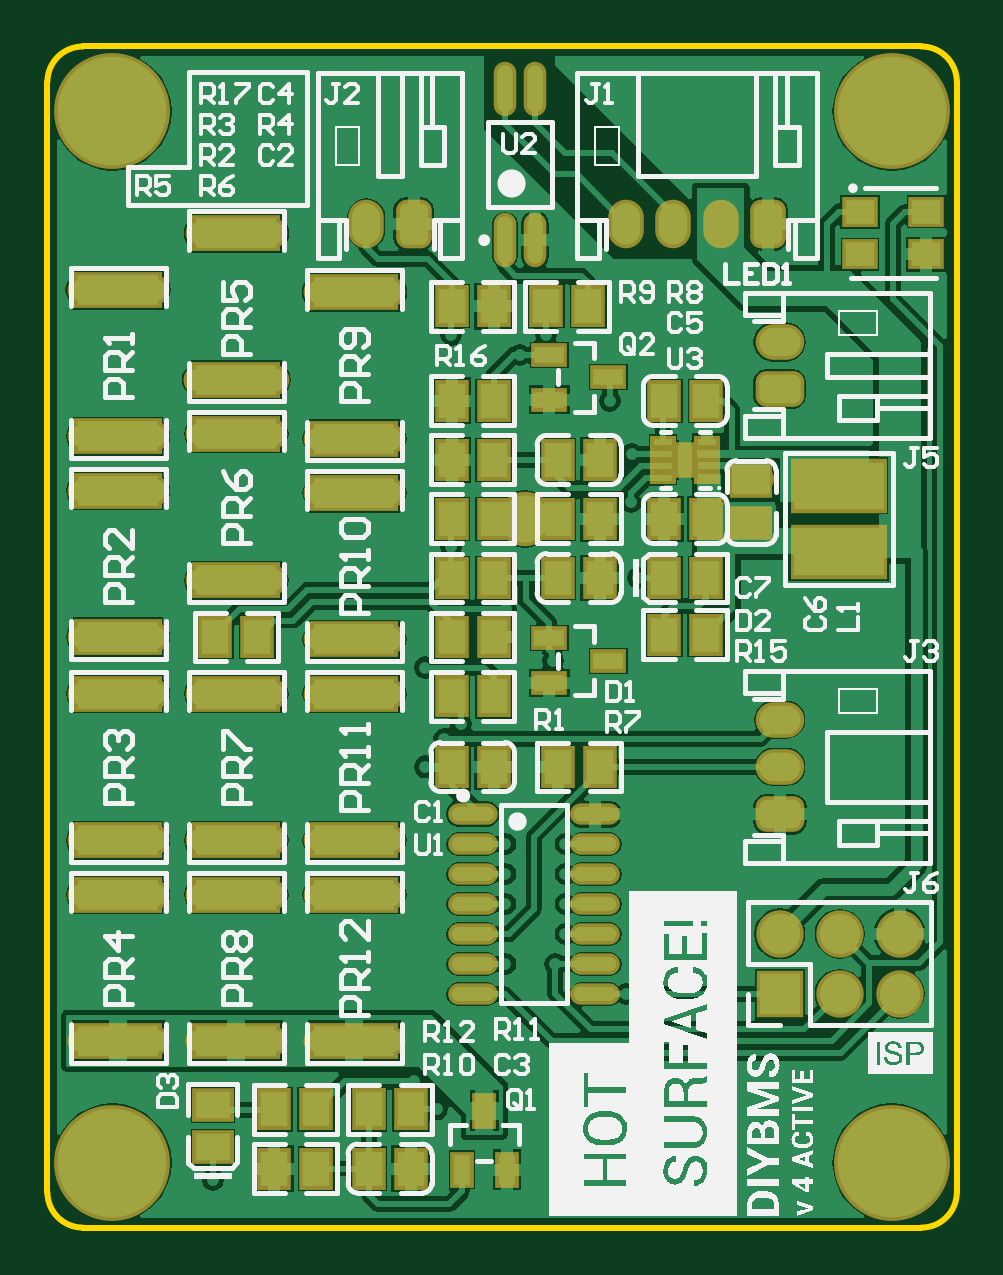
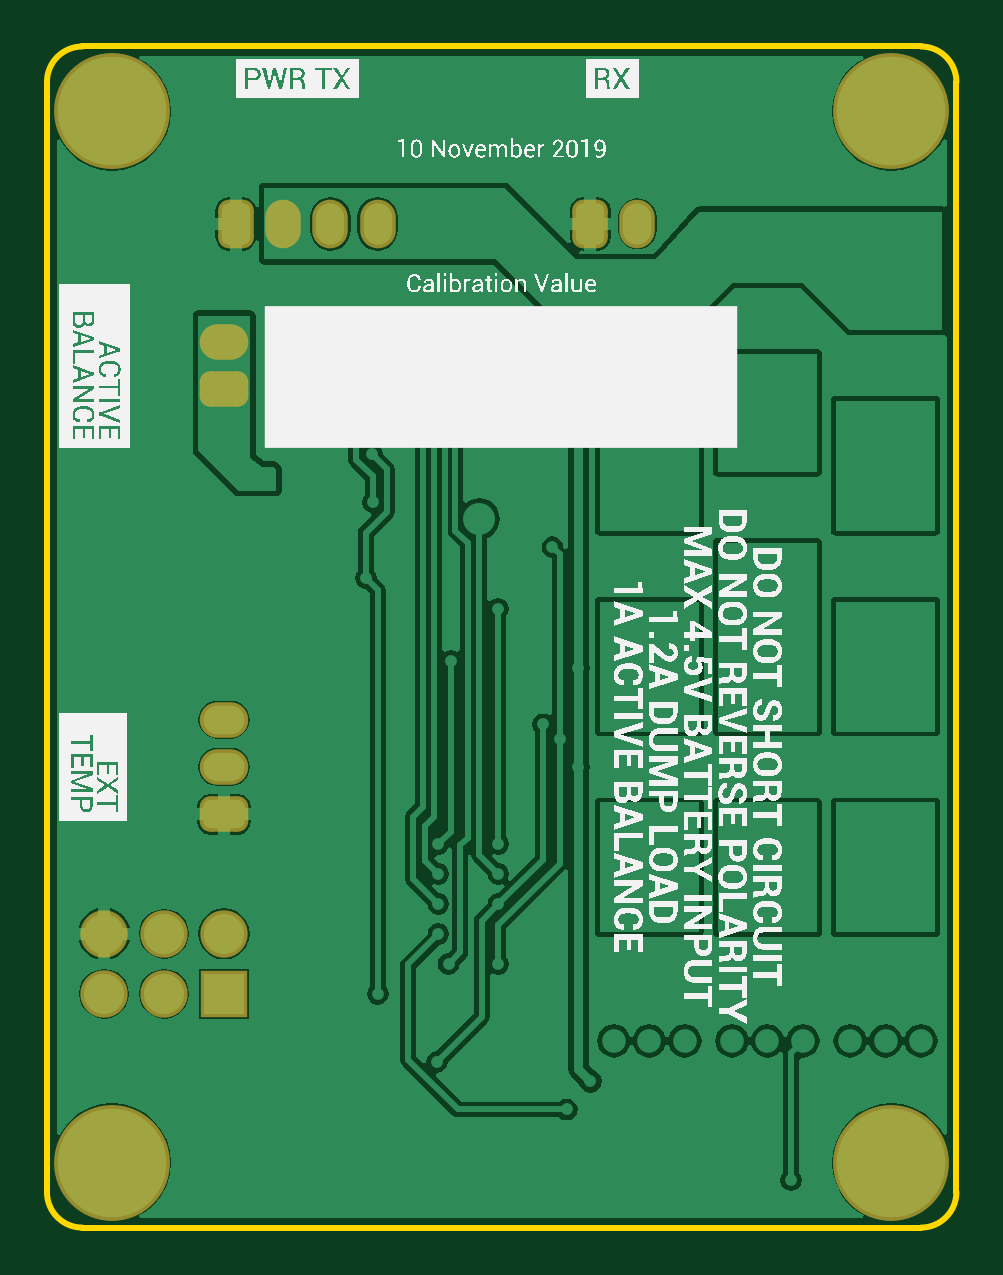
Circuit board: 9 layer files. Board 38.5 x 50.0 mm.
- bottom_copper: board.GBL (31359 bytes)
- bottom_silk: board.GBO (181876 bytes)
- paste: board.GBP (152 bytes)
- bottom_mask: board.GBS (1516 bytes)
- outline: board.GM1 (472 bytes)
- top_copper: board.GTL (51942 bytes)
- top_silk: board.GTO (66315 bytes)
- paste: board.GTP (2597 bytes)
- top_mask: board.GTS (5529 bytes)

=== bottom_copper: board.GBL (31359 bytes, source omitted) ===
=== bottom_silk: board.GBO (181876 bytes, source omitted) ===
=== paste: board.GBP ===
G04*
G04 #@! TF.GenerationSoftware,Altium Limited,Altium Designer,20.0.2 (26)*
G04*
G04 Layer_Color=16770453*
%FSLAX25Y25*%
%MOIN*%
G70*
G01*
G75*
M02*

=== bottom_mask: board.GBS (1516 bytes, source withheld) ===
=== outline: board.GM1 ===
G04*
G04 #@! TF.GenerationSoftware,Altium Limited,Altium Designer,20.0.2 (26)*
G04*
G04 Layer_Color=16740166*
%FSLAX25Y25*%
%MOIN*%
G70*
G01*
G75*
%ADD53C,0.01000*%
D53*
X145669Y0D02*
G03*
X151575Y5906I0J5906D01*
G01*
X5906Y196850D02*
G03*
X0Y190945I0J-5906D01*
G01*
Y5906D02*
G03*
X5906Y0I5906J0D01*
G01*
X151575Y190945D02*
G03*
X145669Y196850I-5906J0D01*
G01*
X5906D02*
X145669D01*
X151575Y5906D02*
Y190945D01*
X5906Y-0D02*
X145669Y0D01*
X-0Y190945D02*
X0Y5906D01*
M02*

=== top_copper: board.GTL (51942 bytes, source omitted) ===
=== top_silk: board.GTO (66315 bytes, source omitted) ===
=== paste: board.GTP ===
G04*
G04 #@! TF.GenerationSoftware,Altium Limited,Altium Designer,20.0.2 (26)*
G04*
G04 Layer_Color=7318015*
%FSLAX25Y25*%
%MOIN*%
G70*
G01*
G75*
%ADD20O,0.03759X0.09074*%
%ADD21O,0.08287X0.03562*%
%ADD22R,0.06121X0.03956*%
%ADD23R,0.03956X0.06121*%
%ADD24R,0.05924X0.05137*%
%ADD25R,0.05767X0.06987*%
%ADD26R,0.16161X0.09074*%
%ADD27R,0.06987X0.05767*%
%ADD28R,0.03562X0.05924*%
%ADD29R,0.04350X0.02184*%
%ADD30R,0.14665X0.06121*%
D20*
X76240Y164567D02*
D03*
X81240D02*
D03*
X76240Y189764D02*
D03*
X81240D02*
D03*
D21*
X70866Y68898D02*
D03*
Y63898D02*
D03*
Y58898D02*
D03*
Y53898D02*
D03*
Y48898D02*
D03*
Y43898D02*
D03*
Y38898D02*
D03*
X91339Y68898D02*
D03*
Y63898D02*
D03*
Y58898D02*
D03*
Y53898D02*
D03*
Y48898D02*
D03*
Y43898D02*
D03*
Y38898D02*
D03*
D22*
X83661Y145472D02*
D03*
Y137992D02*
D03*
X93504Y141732D02*
D03*
X83661Y98228D02*
D03*
Y90748D02*
D03*
X93504Y94488D02*
D03*
D23*
X69095Y9646D02*
D03*
X76575D02*
D03*
X72835Y19488D02*
D03*
D24*
X146457Y169291D02*
D03*
Y162205D02*
D03*
X135433D02*
D03*
Y169291D02*
D03*
D25*
X83110Y153543D02*
D03*
X90118D02*
D03*
X74370D02*
D03*
X67362D02*
D03*
X85079Y118110D02*
D03*
X92087D02*
D03*
X85079Y127953D02*
D03*
X92087D02*
D03*
X67362Y137795D02*
D03*
X74370D02*
D03*
X67362Y127953D02*
D03*
X74370D02*
D03*
X67362Y118110D02*
D03*
X74370D02*
D03*
Y108268D02*
D03*
X67362D02*
D03*
X85079D02*
D03*
X92087D02*
D03*
X74370Y98425D02*
D03*
X67362D02*
D03*
Y88583D02*
D03*
X74370D02*
D03*
X67362Y76772D02*
D03*
X74370D02*
D03*
X85079D02*
D03*
X92087D02*
D03*
X109803Y108268D02*
D03*
X102795D02*
D03*
X109803Y98819D02*
D03*
X102795D02*
D03*
X109803Y118110D02*
D03*
X102795D02*
D03*
Y137795D02*
D03*
X109803D02*
D03*
X27992Y98425D02*
D03*
X35000D02*
D03*
X37835Y9843D02*
D03*
X44842D02*
D03*
X53583D02*
D03*
X60590D02*
D03*
X37835Y19685D02*
D03*
X44842D02*
D03*
X60590D02*
D03*
X53583D02*
D03*
D26*
X131890Y123622D02*
D03*
Y112598D02*
D03*
D27*
X117323Y124370D02*
D03*
Y117362D02*
D03*
X27559Y20433D02*
D03*
Y13425D02*
D03*
D28*
X106299Y127953D02*
D03*
D29*
X102638Y130905D02*
D03*
Y128937D02*
D03*
Y126969D02*
D03*
Y125000D02*
D03*
X109961Y130905D02*
D03*
Y128937D02*
D03*
Y126969D02*
D03*
Y125000D02*
D03*
D30*
X51181Y98032D02*
D03*
Y122441D02*
D03*
Y131496D02*
D03*
Y155905D02*
D03*
X31496Y141339D02*
D03*
Y165748D02*
D03*
Y107874D02*
D03*
Y132283D02*
D03*
X51181Y64567D02*
D03*
Y88976D02*
D03*
X31496Y64567D02*
D03*
Y88976D02*
D03*
X51181Y31102D02*
D03*
Y55512D02*
D03*
X31496Y31102D02*
D03*
Y55512D02*
D03*
X11811Y31102D02*
D03*
Y55512D02*
D03*
Y88976D02*
D03*
Y64567D02*
D03*
Y156299D02*
D03*
Y131890D02*
D03*
Y122835D02*
D03*
Y98425D02*
D03*
M02*

=== top_mask: board.GTS ===
G04*
G04 #@! TF.GenerationSoftware,Altium Limited,Altium Designer,20.0.2 (26)*
G04*
G04 Layer_Color=20142*
%FSLAX25Y25*%
%MOIN*%
G70*
G01*
G75*
%ADD20O,0.03759X0.09074*%
%ADD21O,0.08287X0.03562*%
%ADD22R,0.06121X0.03956*%
%ADD23R,0.03956X0.06121*%
%ADD24R,0.05924X0.05137*%
%ADD25R,0.05767X0.06987*%
%ADD26R,0.16161X0.09074*%
%ADD27R,0.06987X0.05767*%
%ADD28R,0.03562X0.05924*%
%ADD29R,0.04350X0.02184*%
%ADD30R,0.14665X0.06121*%
%ADD31R,0.07893X0.07893*%
%ADD32C,0.07893*%
G04:AMPARAMS|DCode=33|XSize=59.24mil|YSize=80.9mil|CornerRadius=17.81mil|HoleSize=0mil|Usage=FLASHONLY|Rotation=90.000|XOffset=0mil|YOffset=0mil|HoleType=Round|Shape=RoundedRectangle|*
%AMROUNDEDRECTD33*
21,1,0.05924,0.04528,0,0,90.0*
21,1,0.02362,0.08090,0,0,90.0*
1,1,0.03562,0.02264,0.01181*
1,1,0.03562,0.02264,-0.01181*
1,1,0.03562,-0.02264,-0.01181*
1,1,0.03562,-0.02264,0.01181*
%
%ADD33ROUNDEDRECTD33*%
%ADD34O,0.08090X0.05924*%
G04:AMPARAMS|DCode=35|XSize=59.24mil|YSize=80.9mil|CornerRadius=17.81mil|HoleSize=0mil|Usage=FLASHONLY|Rotation=180.000|XOffset=0mil|YOffset=0mil|HoleType=Round|Shape=RoundedRectangle|*
%AMROUNDEDRECTD35*
21,1,0.05924,0.04528,0,0,180.0*
21,1,0.02362,0.08090,0,0,180.0*
1,1,0.03562,-0.01181,0.02264*
1,1,0.03562,0.01181,0.02264*
1,1,0.03562,0.01181,-0.02264*
1,1,0.03562,-0.01181,-0.02264*
%
%ADD35ROUNDEDRECTD35*%
%ADD36O,0.05924X0.08090*%
%ADD37C,0.19310*%
%ADD38C,0.05137*%
%ADD39C,0.04350*%
%ADD40C,0.09074*%
%ADD41C,0.03169*%
D20*
X76240Y164567D02*
D03*
X81240D02*
D03*
X76240Y189764D02*
D03*
X81240D02*
D03*
D21*
X70866Y68898D02*
D03*
Y63898D02*
D03*
Y58898D02*
D03*
Y53898D02*
D03*
Y48898D02*
D03*
Y43898D02*
D03*
Y38898D02*
D03*
X91339Y68898D02*
D03*
Y63898D02*
D03*
Y58898D02*
D03*
Y53898D02*
D03*
Y48898D02*
D03*
Y43898D02*
D03*
Y38898D02*
D03*
D22*
X83661Y145472D02*
D03*
Y137992D02*
D03*
X93504Y141732D02*
D03*
X83661Y98228D02*
D03*
Y90748D02*
D03*
X93504Y94488D02*
D03*
D23*
X69095Y9646D02*
D03*
X76575D02*
D03*
X72835Y19488D02*
D03*
D24*
X146457Y169291D02*
D03*
Y162205D02*
D03*
X135433D02*
D03*
Y169291D02*
D03*
D25*
X83110Y153543D02*
D03*
X90118D02*
D03*
X74370D02*
D03*
X67362D02*
D03*
X85079Y118110D02*
D03*
X92087D02*
D03*
X85079Y127953D02*
D03*
X92087D02*
D03*
X67362Y137795D02*
D03*
X74370D02*
D03*
X67362Y127953D02*
D03*
X74370D02*
D03*
X67362Y118110D02*
D03*
X74370D02*
D03*
Y108268D02*
D03*
X67362D02*
D03*
X85079D02*
D03*
X92087D02*
D03*
X74370Y98425D02*
D03*
X67362D02*
D03*
Y88583D02*
D03*
X74370D02*
D03*
X67362Y76772D02*
D03*
X74370D02*
D03*
X85079D02*
D03*
X92087D02*
D03*
X109803Y108268D02*
D03*
X102795D02*
D03*
X109803Y98819D02*
D03*
X102795D02*
D03*
X109803Y118110D02*
D03*
X102795D02*
D03*
Y137795D02*
D03*
X109803D02*
D03*
X27992Y98425D02*
D03*
X35000D02*
D03*
X37835Y9843D02*
D03*
X44842D02*
D03*
X53583D02*
D03*
X60590D02*
D03*
X37835Y19685D02*
D03*
X44842D02*
D03*
X60590D02*
D03*
X53583D02*
D03*
D26*
X131890Y123622D02*
D03*
Y112598D02*
D03*
D27*
X117323Y124370D02*
D03*
Y117362D02*
D03*
X27559Y20433D02*
D03*
Y13425D02*
D03*
D28*
X106299Y127953D02*
D03*
D29*
X102638Y130905D02*
D03*
Y128937D02*
D03*
Y126969D02*
D03*
Y125000D02*
D03*
X109961Y130905D02*
D03*
Y128937D02*
D03*
Y126969D02*
D03*
Y125000D02*
D03*
D30*
X51181Y98032D02*
D03*
Y122441D02*
D03*
Y131496D02*
D03*
Y155905D02*
D03*
X31496Y141339D02*
D03*
Y165748D02*
D03*
Y107874D02*
D03*
Y132283D02*
D03*
X51181Y64567D02*
D03*
Y88976D02*
D03*
X31496Y64567D02*
D03*
Y88976D02*
D03*
X51181Y31102D02*
D03*
Y55512D02*
D03*
X31496Y31102D02*
D03*
Y55512D02*
D03*
X11811Y31102D02*
D03*
Y55512D02*
D03*
Y88976D02*
D03*
Y64567D02*
D03*
Y156299D02*
D03*
Y131890D02*
D03*
Y122835D02*
D03*
Y98425D02*
D03*
D31*
X122047Y38976D02*
D03*
D32*
Y48976D02*
D03*
X132047Y38976D02*
D03*
Y48976D02*
D03*
X142047Y38976D02*
D03*
Y48976D02*
D03*
D33*
X122047Y139764D02*
D03*
Y68898D02*
D03*
D34*
Y147638D02*
D03*
Y76772D02*
D03*
Y84646D02*
D03*
D35*
X61024Y167323D02*
D03*
X120079D02*
D03*
D36*
X53150D02*
D03*
X96457D02*
D03*
X104331D02*
D03*
X112205D02*
D03*
D37*
X140748Y186024D02*
D03*
X10827D02*
D03*
X140748Y10827D02*
D03*
X10827D02*
D03*
D38*
X37402Y107874D02*
D03*
X25591D02*
D03*
X5906Y98425D02*
D03*
Y88976D02*
D03*
X17717D02*
D03*
X57087D02*
D03*
X45276D02*
D03*
X37402D02*
D03*
X25591D02*
D03*
X17717Y98425D02*
D03*
X11811Y88976D02*
D03*
X45276Y64567D02*
D03*
X57087Y131496D02*
D03*
X45276D02*
D03*
X57087Y98032D02*
D03*
X45276D02*
D03*
X57087Y64567D02*
D03*
X37402D02*
D03*
X25591D02*
D03*
X17717D02*
D03*
X5906D02*
D03*
X57087Y55512D02*
D03*
X45276D02*
D03*
X37402D02*
D03*
X25591D02*
D03*
X17717D02*
D03*
X5906D02*
D03*
X57087Y31102D02*
D03*
X45276D02*
D03*
X51181Y31102D02*
D03*
X37402Y31102D02*
D03*
X25591D02*
D03*
X31496Y31102D02*
D03*
X17717Y31102D02*
D03*
X5906D02*
D03*
X11811Y31102D02*
D03*
X25591Y132283D02*
D03*
X31496Y132283D02*
D03*
X45276Y122441D02*
D03*
X57087D02*
D03*
X51181Y122441D02*
D03*
X17717Y122835D02*
D03*
X5906D02*
D03*
X11811Y122835D02*
D03*
Y131890D02*
D03*
X17717Y131890D02*
D03*
X37402Y132283D02*
D03*
X5906Y131890D02*
D03*
X37795Y141339D02*
D03*
X25197D02*
D03*
X45276Y155905D02*
D03*
X57087D02*
D03*
X51181Y155905D02*
D03*
X37402Y165748D02*
D03*
X25591D02*
D03*
X31496Y165748D02*
D03*
X5906Y156299D02*
D03*
X17717D02*
D03*
X11811Y156299D02*
D03*
X51181Y55512D02*
D03*
Y64567D02*
D03*
X31496D02*
D03*
Y55512D02*
D03*
X11811Y55512D02*
D03*
Y64567D02*
D03*
X31496Y141339D02*
D03*
X51181Y131496D02*
D03*
Y88976D02*
D03*
Y98032D02*
D03*
X31496Y88976D02*
D03*
Y107874D02*
D03*
X11811Y98425D02*
D03*
D39*
X115748Y124803D02*
D03*
X118898D02*
D03*
D40*
X79528Y118110D02*
D03*
D41*
X106299Y127953D02*
D03*
M02*

